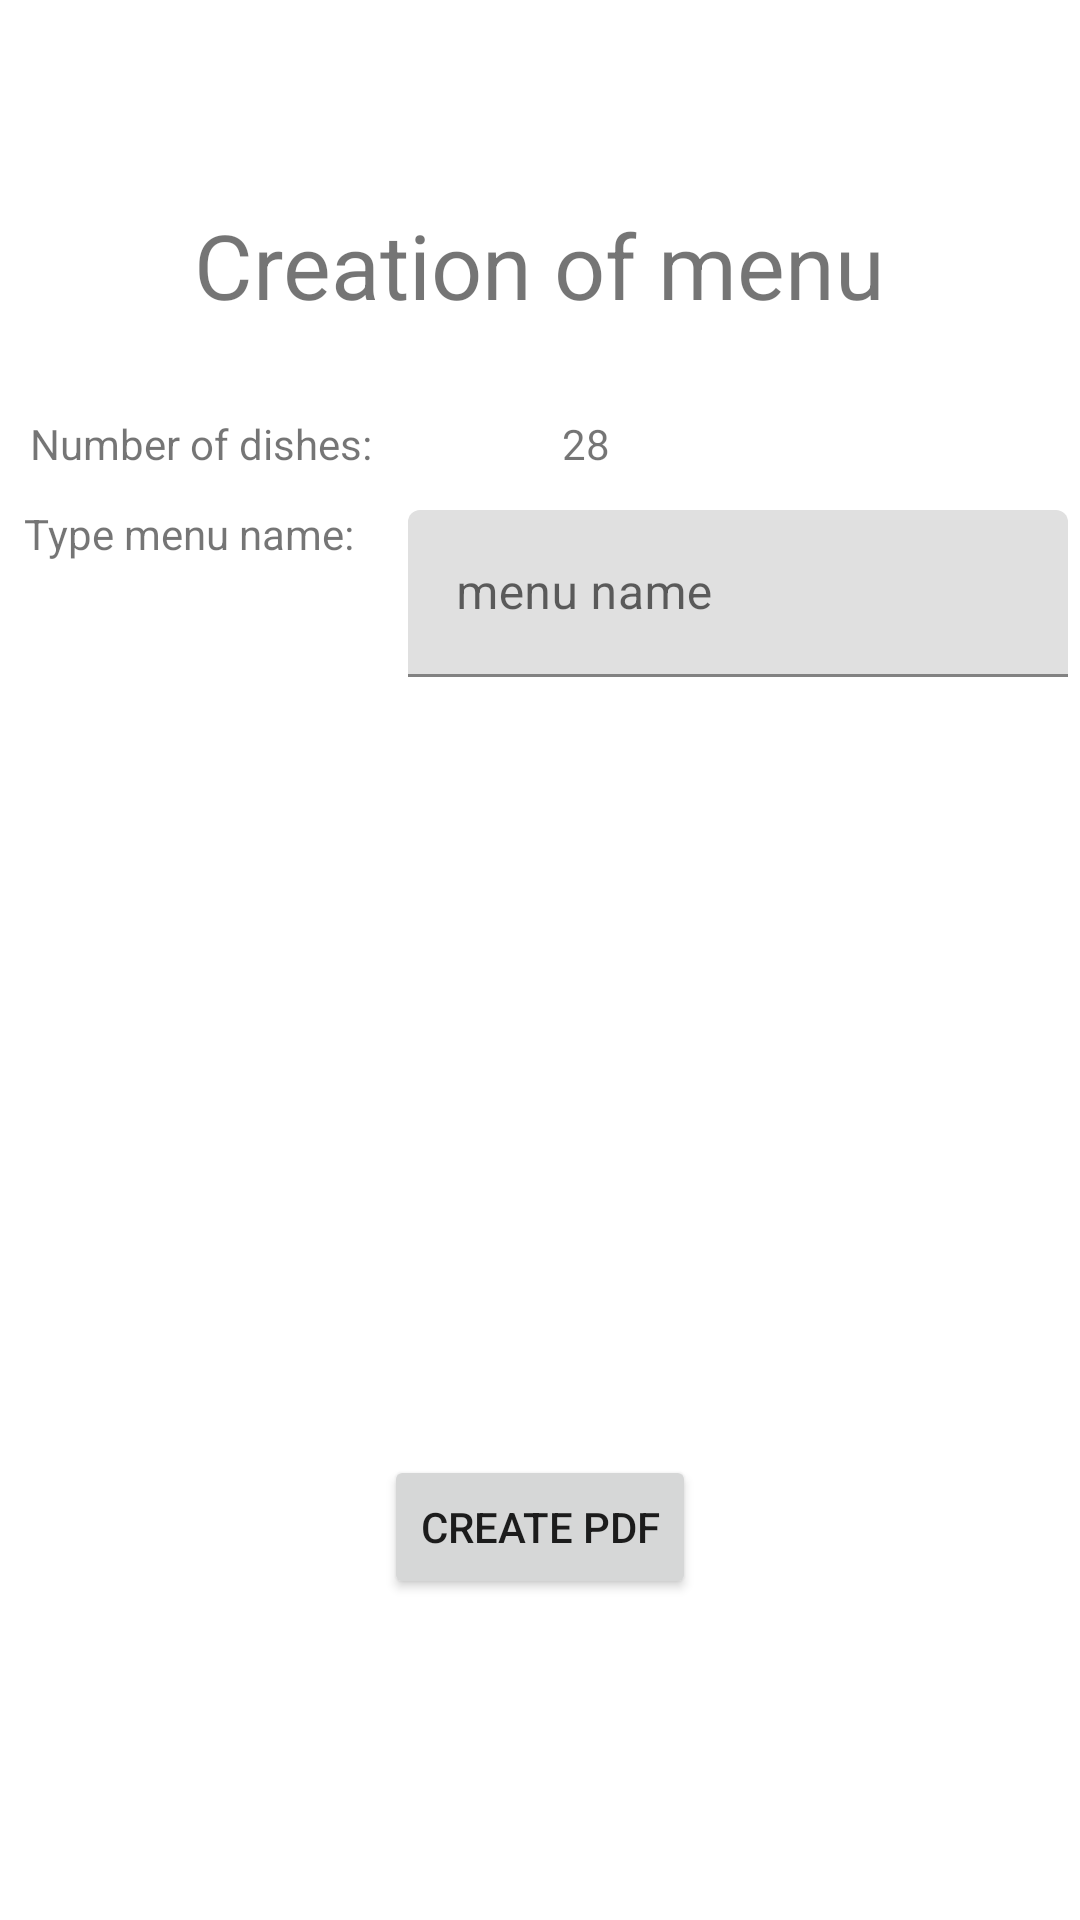

Reconstruct the res/layout file that produces this screen, plus the resources it refers to.
<!-- AndroidManifest.xml: application theme Theme.PdfMenu -->
<!-- res/layout/activity_create_menu.xml -->
<?xml version="1.0" encoding="utf-8"?>
<androidx.constraintlayout.widget.ConstraintLayout xmlns:android="http://schemas.android.com/apk/res/android"
    xmlns:app="http://schemas.android.com/apk/res-auto"
    xmlns:tools="http://schemas.android.com/tools"
    android:layout_width="match_parent"
    android:layout_height="match_parent"
    tools:context=".CreateMenuActivity">

    <Button
        android:id="@+id/button_createPDF"
        android:layout_width="wrap_content"
        android:layout_height="wrap_content"
        android:text="Create PDF"
        app:layout_constraintBottom_toBottomOf="parent"
        app:layout_constraintEnd_toEndOf="parent"
        app:layout_constraintStart_toStartOf="parent"
        app:layout_constraintTop_toTopOf="parent"
        app:layout_constraintVertical_bias="0.819" />

    <TextView
        android:id="@+id/textView2"
        android:layout_width="wrap_content"
        android:layout_height="wrap_content"
        android:layout_marginTop="68dp"
        android:text="Creation of menu"
        android:textSize="30sp"
        app:layout_constraintEnd_toEndOf="parent"
        app:layout_constraintStart_toStartOf="parent"
        app:layout_constraintTop_toTopOf="parent" />

    <TextView
        android:id="@+id/textView3"
        android:layout_width="wrap_content"
        android:layout_height="wrap_content"
        android:layout_marginLeft="10dp"
        android:layout_marginTop="30dp"
        android:text="Number of dishes: "
        app:layout_constraintStart_toStartOf="parent"
        app:layout_constraintTop_toBottomOf="@+id/textView2" />

    <TextView
        android:id="@+id/textViewMenuName"
        android:layout_width="124dp"
        android:layout_height="37dp"
        android:layout_marginStart="8dp"
        android:layout_marginTop="60dp"
        android:text="Type menu name: "
        app:layout_constraintStart_toStartOf="parent"
        app:layout_constraintTop_toBottomOf="@+id/textView2" />

    <TextView
        android:id="@+id/textViewNumberDish"
        android:layout_width="wrap_content"
        android:layout_height="wrap_content"
        android:layout_marginStart="60dp"
        android:layout_marginTop="30dp"
        android:text="28"
        app:layout_constraintStart_toEndOf="@+id/textView3"
        app:layout_constraintTop_toBottomOf="@+id/textView2" />

    <com.google.android.material.textfield.TextInputLayout
        android:id="@+id/textField"
        android:layout_width="220dp"
        android:layout_height="wrap_content"
        android:hint="menu name"
        android:layout_marginTop="170dp"
        app:layout_constraintEnd_toEndOf="parent"
        app:layout_constraintStart_toEndOf="@id/textViewMenuName"
        app:layout_constraintTop_toTopOf="parent"
        >

        <com.google.android.material.textfield.TextInputEditText
            android:layout_width="match_parent"
            android:layout_height="wrap_content" />

    </com.google.android.material.textfield.TextInputLayout>


</androidx.constraintlayout.widget.ConstraintLayout>
<!-- resources referenced by this layout -->
<resources>
  <style name="Theme.PdfMenu" parent="Theme.MaterialComponents.DayNight.DarkActionBar">
          
          <item name="colorPrimary">@color/primaryColor</item>
          <item name="colorPrimaryVariant">@color/primaryDarkColor</item>
          <item name="colorOnPrimary">@color/white</item>
          
          <item name="colorSecondary">@color/secondaryLightColor</item>
          <item name="colorSecondaryVariant">@color/secondaryDarkColor</item>
          <item name="colorOnSecondary">@color/black</item>
          
          <item name="android:statusBarColor" tools:targetApi="l">?attr/colorPrimaryVariant</item>
          
      </style>
  <color name="primaryColor">#2b9348</color>=
  <color name="primaryDarkColor">#00641d</color>
  <color name="white">#FFFFFFFF</color>
  <color name="secondaryLightColor">#ffff72</color>
  <color name="secondaryDarkColor">#c8b900</color>
  <color name="black">#FF000000</color>
</resources>
